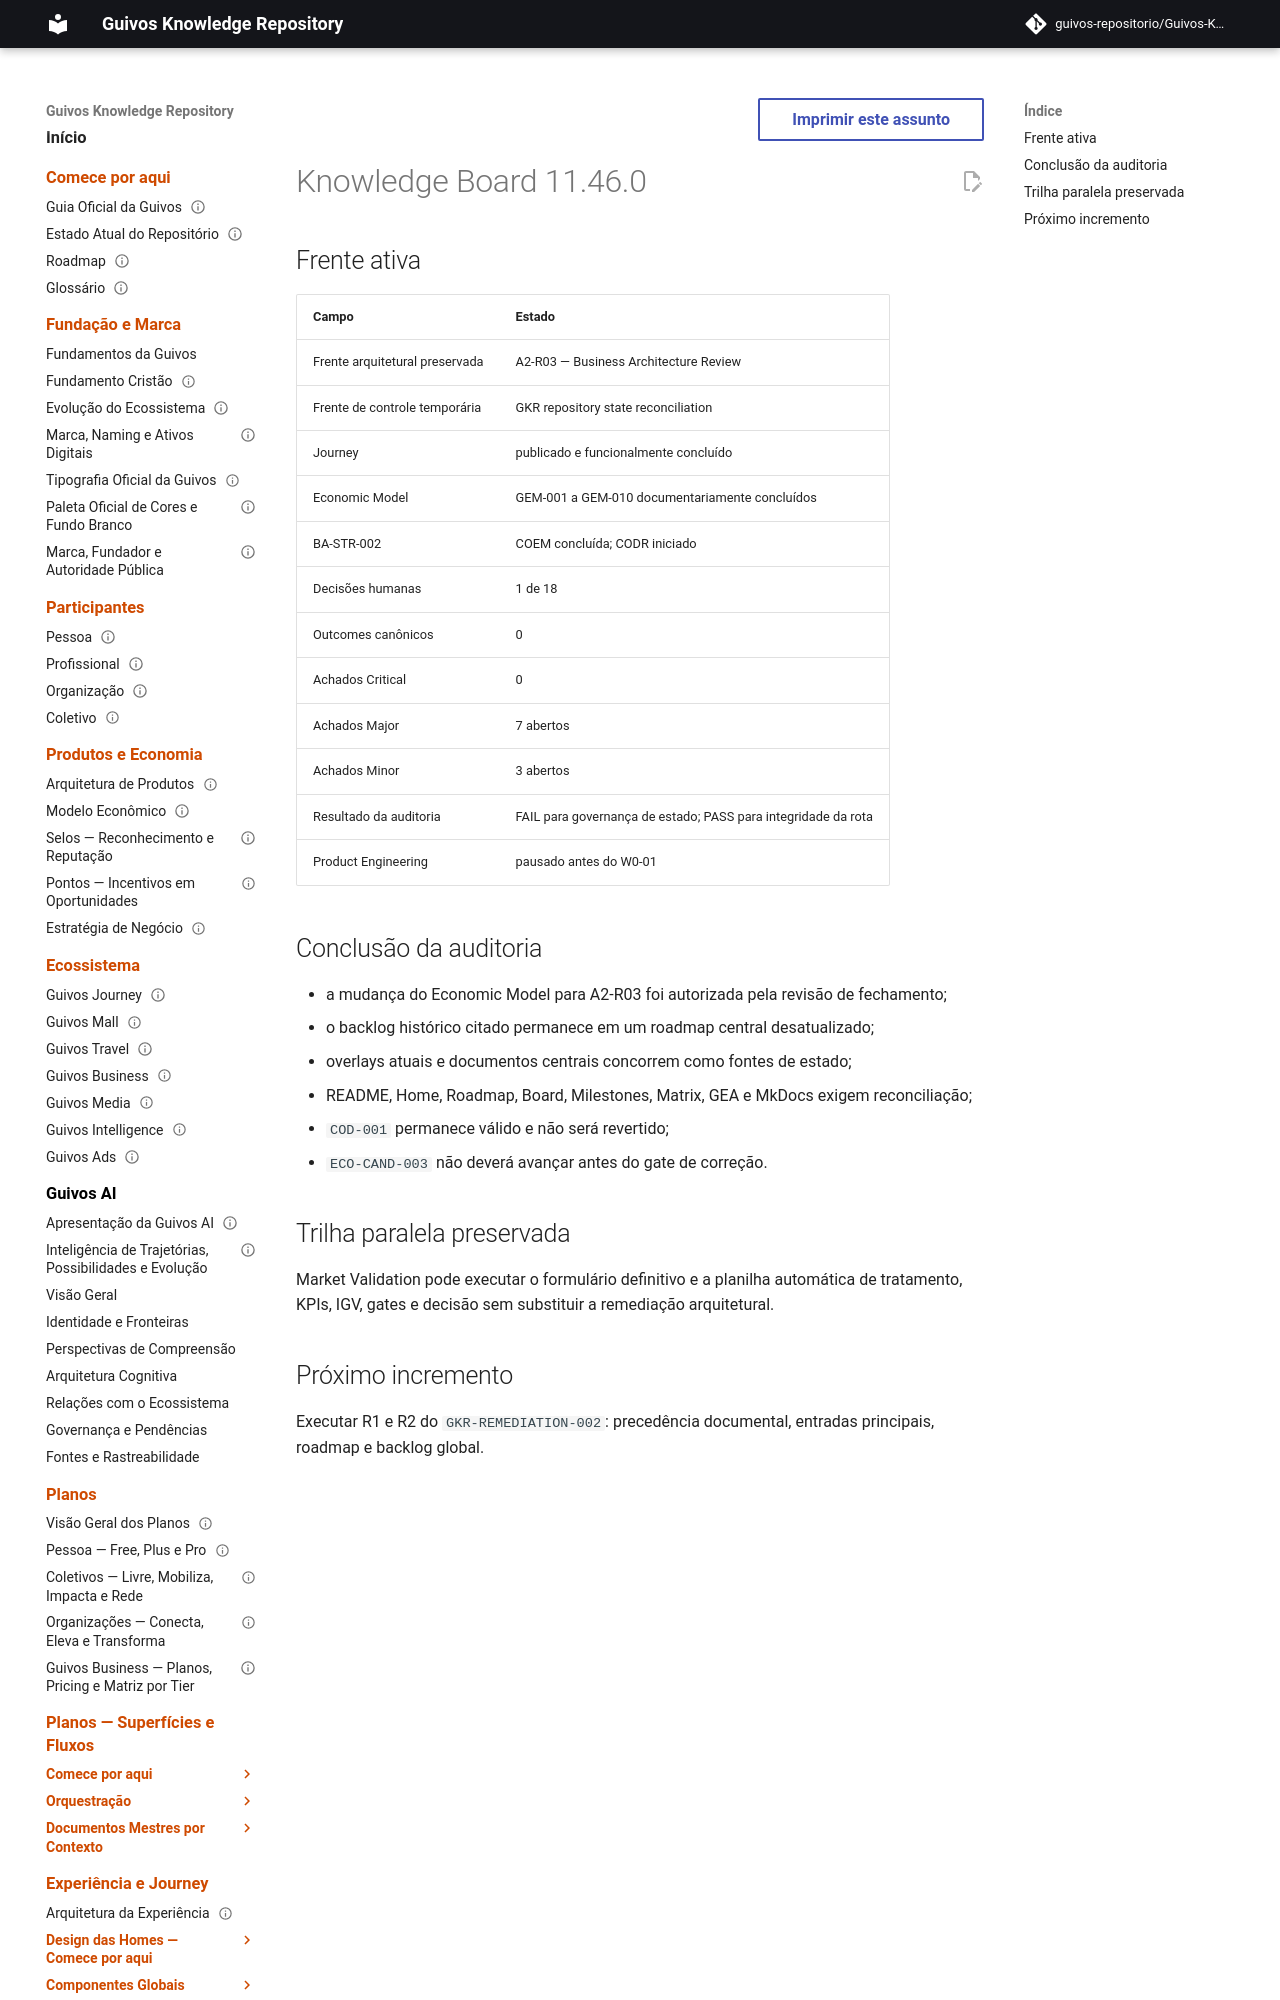

repository: guivos-repositorio/Guivos-Knowledge-Repository · page: project/knowledge-board-11.46.0/index.html · generator: mkdocs

---
id: GKR-KB-11.46.0
title: Knowledge Board 11.46.0 — Repository State Audit
status: active
version: 11.46.0
owner: Guivos
last_updated: 2026-07-24
related:
  - GKR-AUD-002
  - GKR-REMEDIATION-002
  - M7.3
---

# Knowledge Board 11.46.0
